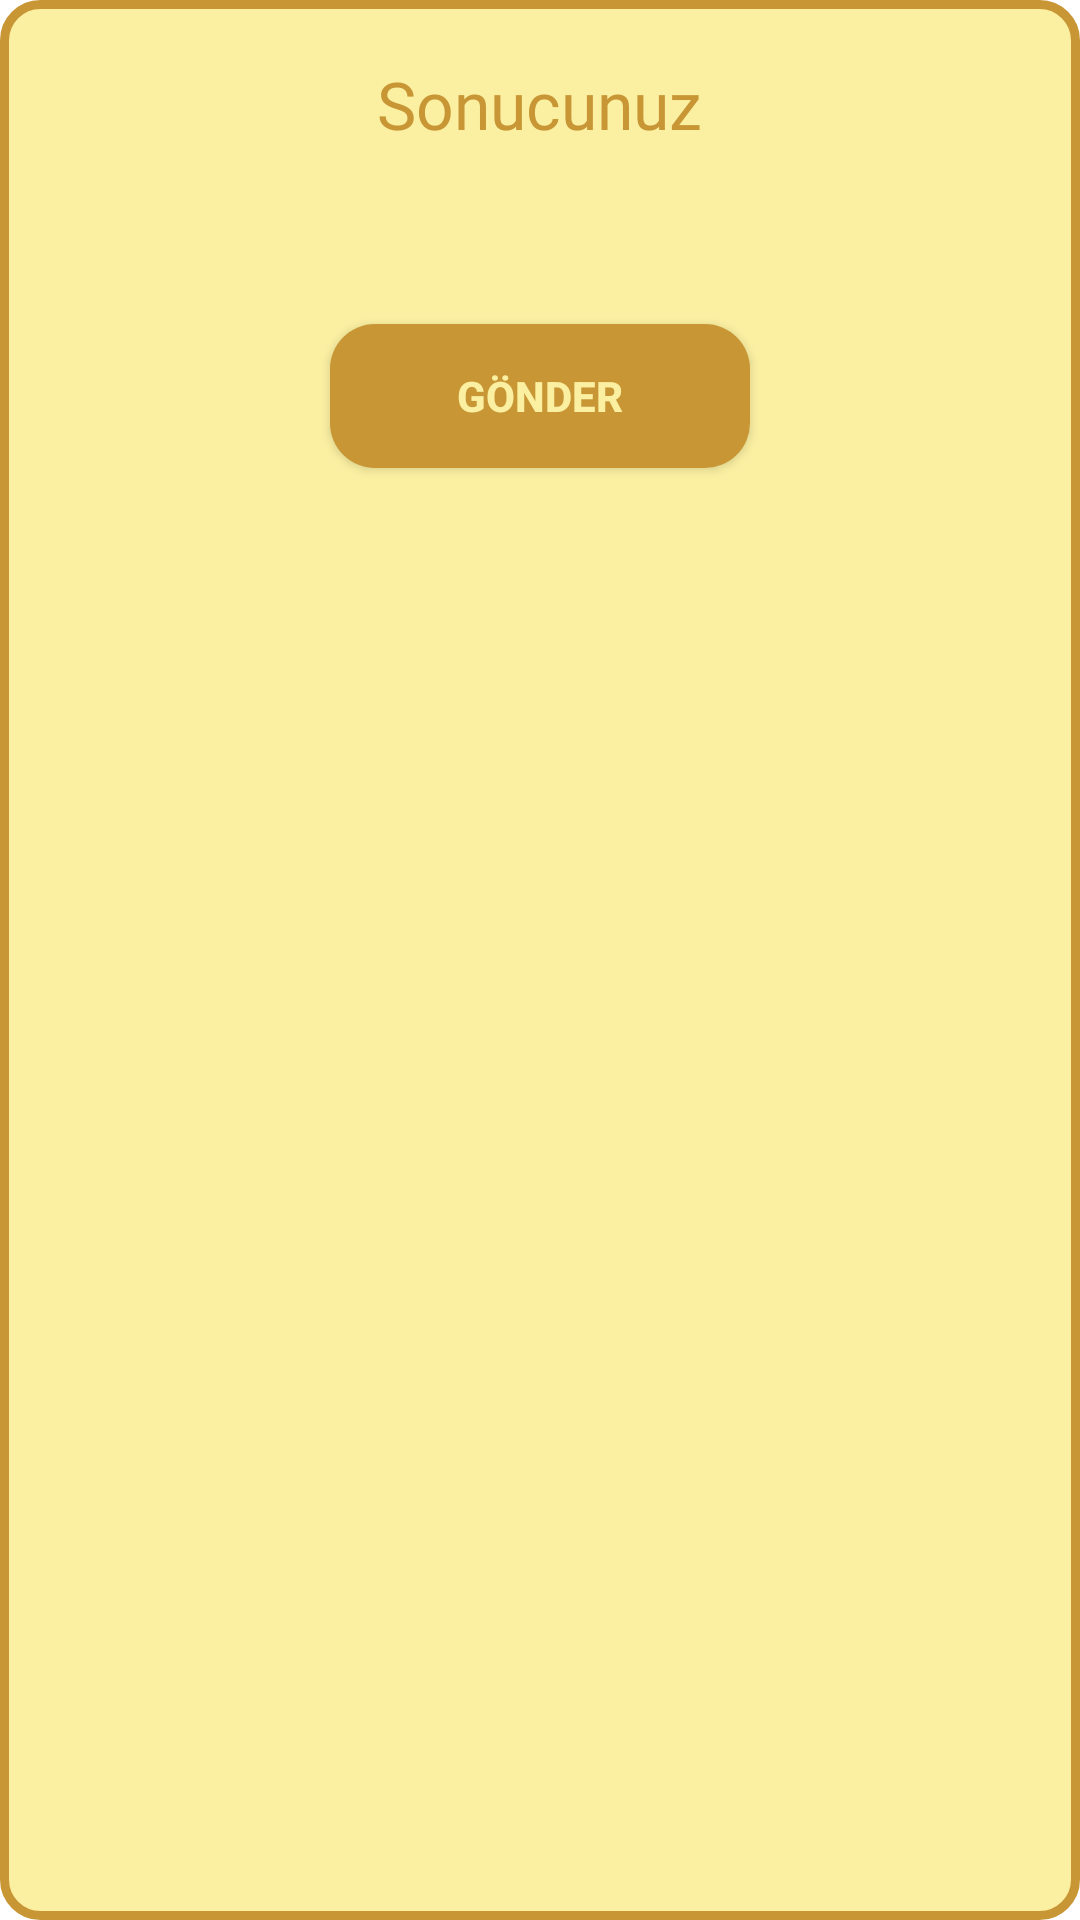

Write the Android layout XML for this screen, with the resource values it uses.
<!-- AndroidManifest.xml: application theme Theme.Disleksi -->
<!-- res/layout/sonuc_dialog_layout.xml -->
<?xml version="1.0" encoding="utf-8"?>
<LinearLayout xmlns:android="http://schemas.android.com/apk/res/android"
    android:layout_width="250dp"
    android:layout_height="wrap_content"
    xmlns:tools="http://schemas.android.com/tools"
    android:layout_gravity="center"
    android:orientation="vertical"
    android:background="@drawable/border_for_dialog">

    <TextView
        android:layout_width="wrap_content"
        android:layout_height="wrap_content"
        android:text="@string/sonucunuz"
        android:layout_gravity="center"
        android:fontFamily="@font/montserrat"
        android:textColor="#C89635"
        android:textSize="22sp"
        android:layout_marginTop="20dp" />

    <TextView
        android:layout_marginTop="10dp"
        android:layout_marginStart="7dp"
        android:layout_marginEnd="7dp"
        android:id="@+id/sonucText"
        android:layout_width="wrap_content"
        android:layout_height="wrap_content"
        android:fontFamily="@font/montserrat_bold"
        android:textColor="#C89635"
        tools:text="%67"
        android:layout_gravity="center"
        android:textSize="25sp" />

    <androidx.appcompat.widget.AppCompatButton
        android:id="@+id/gonderButton"
        android:layout_width="wrap_content"
        android:layout_height="wrap_content"
        android:minWidth="140dp"
        android:layout_marginTop="15dp"
        android:background="@drawable/button_bg"
        android:paddingStart="10dp"
        android:paddingEnd="10dp"
        android:ems="8"
        android:text="@string/gonder"
        android:textColor="#FBF0A2"
        android:layout_gravity="center"
        android:layout_marginBottom="20dp"
        android:textStyle="bold" />

</LinearLayout>
<!-- resources referenced by this layout -->
<resources>
  <!-- drawable border_for_dialog (drawable) -->
  <?xml version="1.0" encoding="utf-8"?>
  <layer-list xmlns:android="http://schemas.android.com/apk/res/android">
  
      <item>
  
          <shape android:shape="rectangle">
  
              <solid
                  android:color="#FBF0A2"/>
  
              <stroke
                  android:color="#C89635"
                  android:width="3dp"/>
  
              <corners android:radius="12dp"/>
  
          </shape>
  
      </item>
  
  </layer-list>
  <!-- drawable button_bg (drawable) -->
  <?xml version="1.0" encoding="utf-8"?>
  <shape xmlns:android="http://schemas.android.com/apk/res/android"
      android:shape="rectangle">
  
      <solid android:color="#C89635"/>
      <corners android:radius="15dp"/>
  
  </shape>
  <string name="gonder">Gönder</string>
  <string name="sonucunuz">Sonucunuz</string>
  <style name="Theme.Disleksi" parent="Theme.MaterialComponents.DayNight.NoActionBar">
          
          <item name="colorPrimary">@color/purple_500</item>
          <item name="colorPrimaryVariant">@color/purple_700</item>
          <item name="colorOnPrimary">@color/white</item>
          
          <item name="colorSecondary">@color/teal_200</item>
          <item name="colorSecondaryVariant">@color/teal_700</item>
          <item name="colorOnSecondary">@color/black</item>
          
          <item name="android:statusBarColor">?attr/colorPrimaryVariant</item>
          
      </style>
  <color name="purple_500">#FF6200EE</color>
  <color name="purple_700">#FF3700B3</color>
  <color name="white">#FFFFFFFF</color>
  <color name="teal_200">#FF03DAC5</color>
  <color name="teal_700">#FF018786</color>
  <color name="black">#FF000000</color>
</resources>
